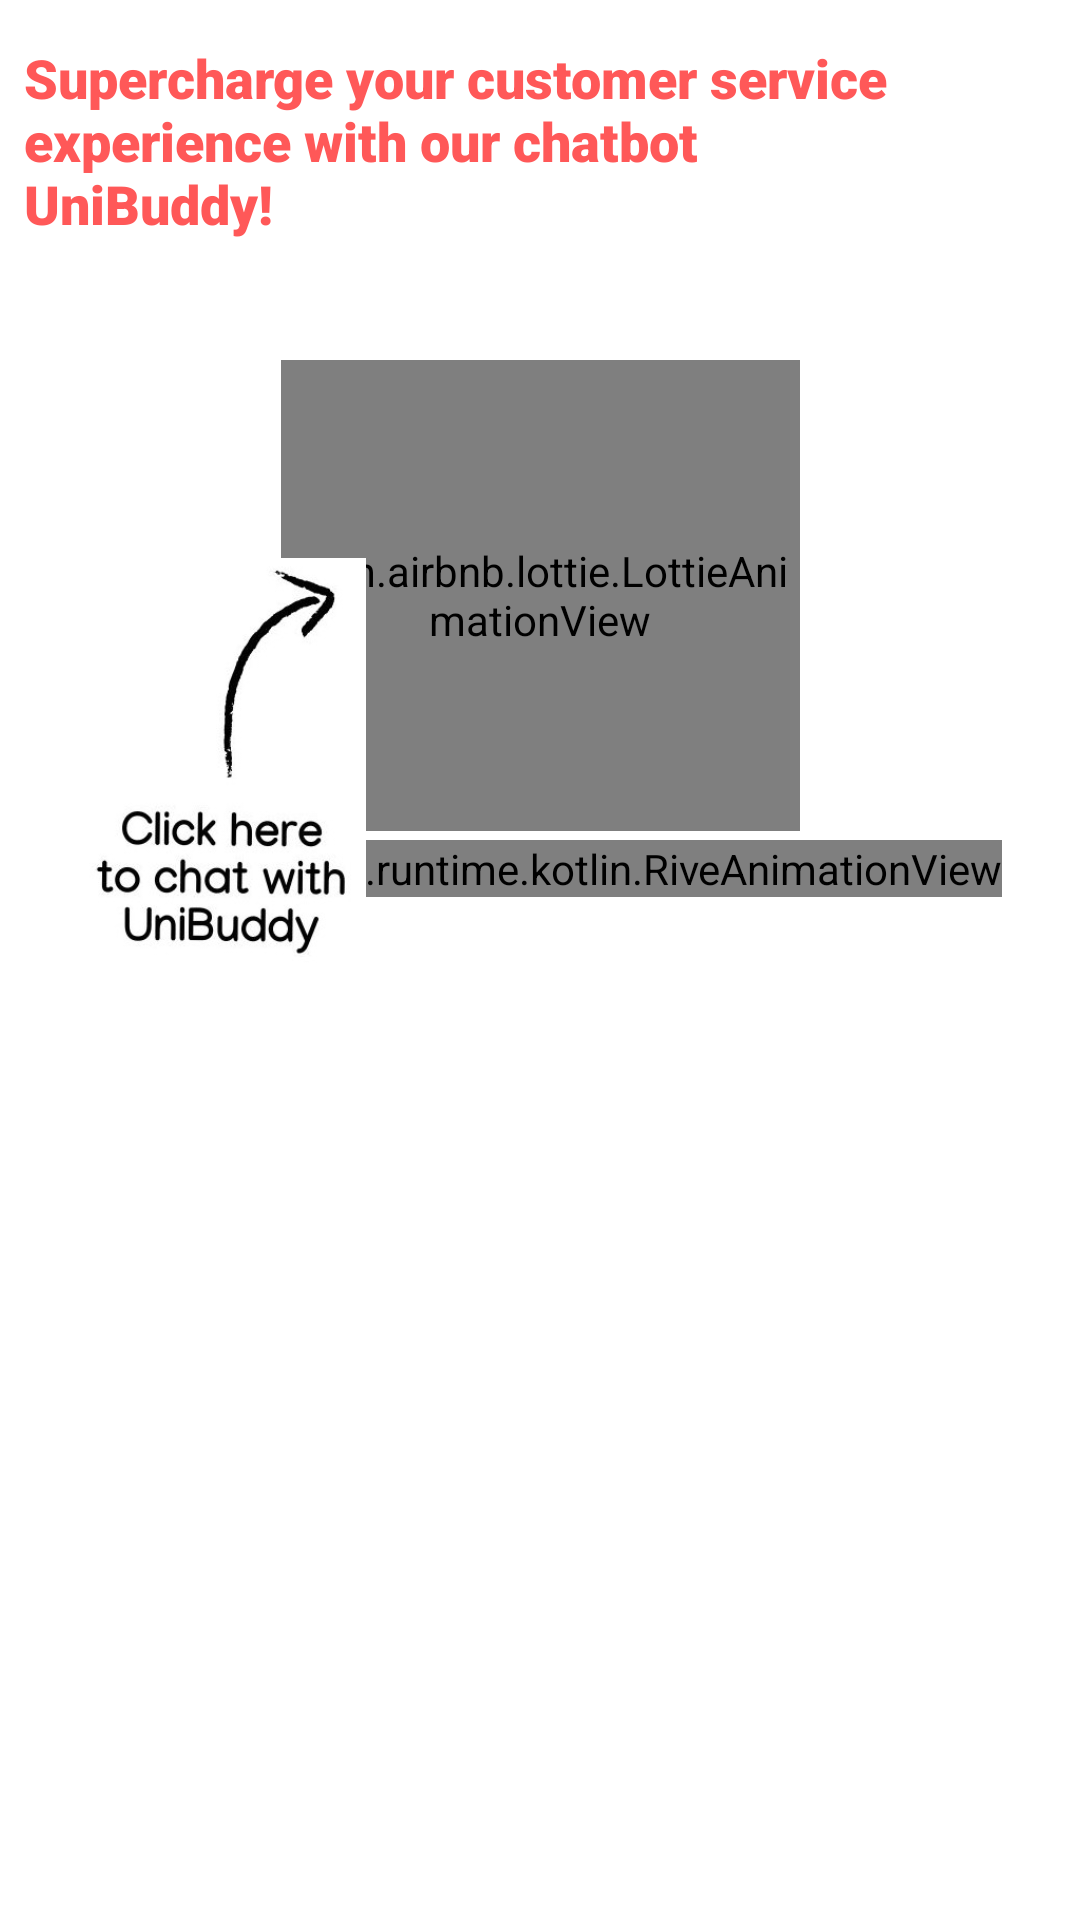

Here is an Android app screen rendered from its layout file. Give the layout XML and the strings, colors and styles it references.
<!-- AndroidManifest.xml: application theme Theme.UniWares -->
<!-- res/layout/fragment_fragnotif.xml -->
<?xml version="1.0" encoding="utf-8"?>
<androidx.constraintlayout.widget.ConstraintLayout xmlns:android="http://schemas.android.com/apk/res/android"
    xmlns:app="http://schemas.android.com/apk/res-auto"
    xmlns:tools="http://schemas.android.com/tools"
    android:layout_width="match_parent"
    android:layout_height="match_parent"
    android:background="#FFFFFF"
    tools:context=".Fragments.fragnotif">

    


    <app.rive.runtime.kotlin.RiveAnimationView
        android:layout_width="wrap_content"
        android:layout_height="wrap_content"
        android:layout_marginStart="72dp"
        android:layout_marginTop="280dp"
        app:layout_constraintStart_toStartOf="parent"
        app:layout_constraintTop_toTopOf="parent"
        app:riveAutoPlay="true"
        app:riveResource="@raw/new_file" />


    <com.airbnb.lottie.LottieAnimationView
        android:id="@+id/lottieAnimationView2"
        android:layout_width="173dp"
        android:layout_height="157dp"
        android:layout_marginTop="120dp"
        app:layout_constraintEnd_toEndOf="parent"
        app:layout_constraintStart_toStartOf="parent"
        app:layout_constraintTop_toTopOf="parent"
        app:lottie_autoPlay="true"
        app:lottie_loop="true"
        app:lottie_rawRes="@raw/chatt" />

    <Button
        android:id="@+id/chatbot"
        android:layout_width="195dp"
        android:layout_height="168dp"
        android:background="@android:color/transparent"
        app:layout_constraintBottom_toBottomOf="parent"
        app:layout_constraintEnd_toEndOf="parent"
        app:layout_constraintStart_toStartOf="parent"
        app:layout_constraintTop_toTopOf="parent"
        app:layout_constraintVertical_bias="0.198" />


    <ImageView
        android:layout_width="123dp"
        android:layout_height="140dp"
        android:src="@drawable/clickhere"
        app:layout_constraintBottom_toBottomOf="parent"
        app:layout_constraintEnd_toEndOf="parent"
        app:layout_constraintHorizontal_bias="0.055"
        app:layout_constraintStart_toStartOf="parent"
        app:layout_constraintTop_toTopOf="parent"
        app:layout_constraintVertical_bias="0.372" />

    <TextView
        android:layout_width="307dp"
        android:layout_height="wrap_content"
        android:fontFamily="sans-serif-black"
        android:text="Supercharge your customer service experience with our chatbot UniBuddy! "
        android:textColor="#FFFF5858"
        android:textSize="18sp"
        app:layout_constraintBottom_toBottomOf="parent"
        app:layout_constraintEnd_toEndOf="parent"
        app:layout_constraintHorizontal_bias="0.153"
        app:layout_constraintStart_toStartOf="parent"
        app:layout_constraintTop_toTopOf="parent"
        app:layout_constraintVertical_bias="0.024" />


</androidx.constraintlayout.widget.ConstraintLayout>
<!-- resources referenced by this layout -->
<resources>
  <!-- drawable clickhere: jpg bitmap (drawable, 20299 bytes) -->
  <style name="Theme.UniWares" parent="Base.Theme.UniWares" />
  <style name="Base.Theme.UniWares" parent="Theme.Material3.DayNight.NoActionBar">
          
          
          
      </style>
</resources>
